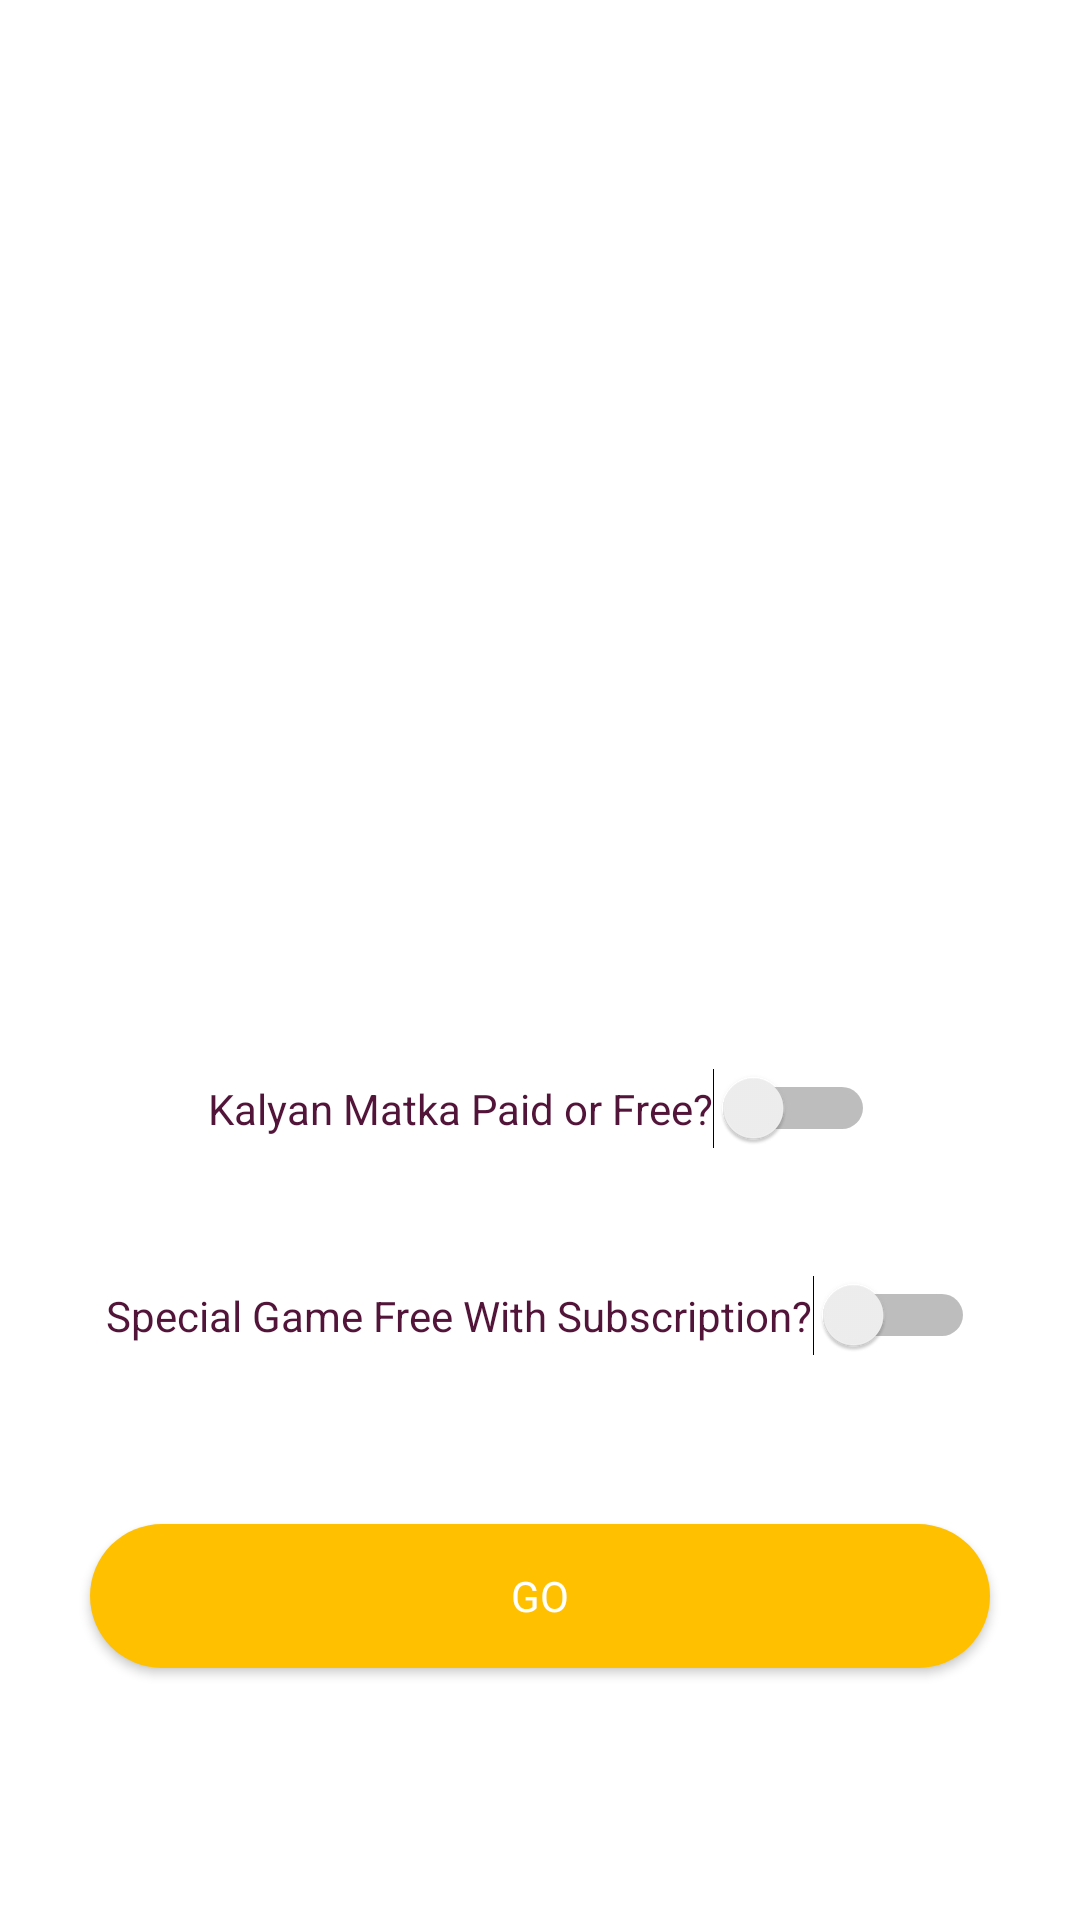

Here is an Android app screen rendered from its layout file. Give the layout XML and the strings, colors and styles it references.
<!-- AndroidManifest.xml: application theme AppTheme -->
<!-- res/layout/activity_free_packages.xml -->
<?xml version="1.0" encoding="utf-8"?>
<androidx.constraintlayout.widget.ConstraintLayout xmlns:android="http://schemas.android.com/apk/res/android"
    xmlns:app="http://schemas.android.com/apk/res-auto"
    xmlns:tools="http://schemas.android.com/tools"
    android:layout_width="match_parent"
    android:layout_height="match_parent"
    android:background="@color/noColor"
    tools:context=".FreePackages">


    <ImageView
        android:id="@+id/imageView2"
        android:layout_width="wrap_content"
        android:layout_height="200dp"
        android:layout_marginTop="40dp"
        android:src="@drawable/kalyan_matka_2"
        app:layout_constraintEnd_toEndOf="parent"
        app:layout_constraintStart_toStartOf="parent"
        app:layout_constraintTop_toTopOf="parent" />

    <Switch
        android:layout_width="wrap_content"
        android:layout_height="wrap_content"
        android:id="@+id/kalyan_matka_paid_or_free"
        android:layout_marginTop="100dp"
        android:background="@color/noColor"
        android:padding="20dp"
        android:text="Kalyan Matka Paid or Free?"
        android:textSize="14dp"
        android:textColor="@color/colorPrimaryDark"
        app:layout_constraintEnd_toEndOf="parent"
        app:layout_constraintHorizontal_bias="0.504"
        app:layout_constraintStart_toStartOf="parent"
        app:layout_constraintTop_toBottomOf="@+id/imageView2"
        />


    <Switch
        android:layout_width="wrap_content"
        android:layout_height="wrap_content"
        android:id="@+id/special_game_free_with_subscription"
        android:layout_marginTop="10dp"
        android:background="@color/noColor"
        android:padding="20dp"
        android:text="Special Game Free With Subscription?"
        android:textSize="14dp"
        android:textColor="@color/colorPrimaryDark"
        app:layout_constraintEnd_toEndOf="parent"
        app:layout_constraintHorizontal_bias="0.504"
        app:layout_constraintStart_toStartOf="parent"
        app:layout_constraintTop_toBottomOf="@+id/kalyan_matka_paid_or_free"
        />


    <Button
        android:id="@+id/go"
        android:layout_width="wrap_content"
        android:layout_height="wrap_content"
        android:layout_marginTop="40dp"
        android:width="300dp"
        android:text="Go"
        android:background="@layout/primary_background_for_button"
        app:layout_constraintEnd_toEndOf="parent"
        android:textColor="@color/noColor"
        app:layout_constraintStart_toStartOf="parent"
        app:layout_constraintTop_toBottomOf="@+id/special_game_free_with_subscription" />

</androidx.constraintlayout.widget.ConstraintLayout>
<!-- res/layout/primary_background_for_button.xml (included above) -->
<?xml version="1.0" encoding="utf-8"?>
<shape
xmlns:android="http://schemas.android.com/apk/res/android"
android:layout_height="match_parent"
android:layout_width="match_parent"
android:shape="rectangle">
<solid android:color="@color/colorPrimary" />
<corners android:radius="1000dp" />

</shape>
<!-- resources referenced by this layout -->
<resources>
  <color name="colorPrimary">#FFFFC000</color>
  <color name="colorPrimaryDark">#521439</color>
  <color name="noColor">#FFF</color>
  <style name="AppTheme" parent="Theme.AppCompat.Light.NoActionBar">
          
          <item name="colorPrimary">@color/colorPrimary</item>
          <item name="colorPrimaryDark">@color/colorAccent</item>
          <item name="colorAccent">@color/colorAccent</item>
          <item name="android:statusBarColor">@color/colorPrimaryDark</item>
          <item name="fontFamily">@font/comic_sans_ms_bold_italic</item>
      </style>
  <color name="colorAccent">#FFDF00</color>
</resources>
